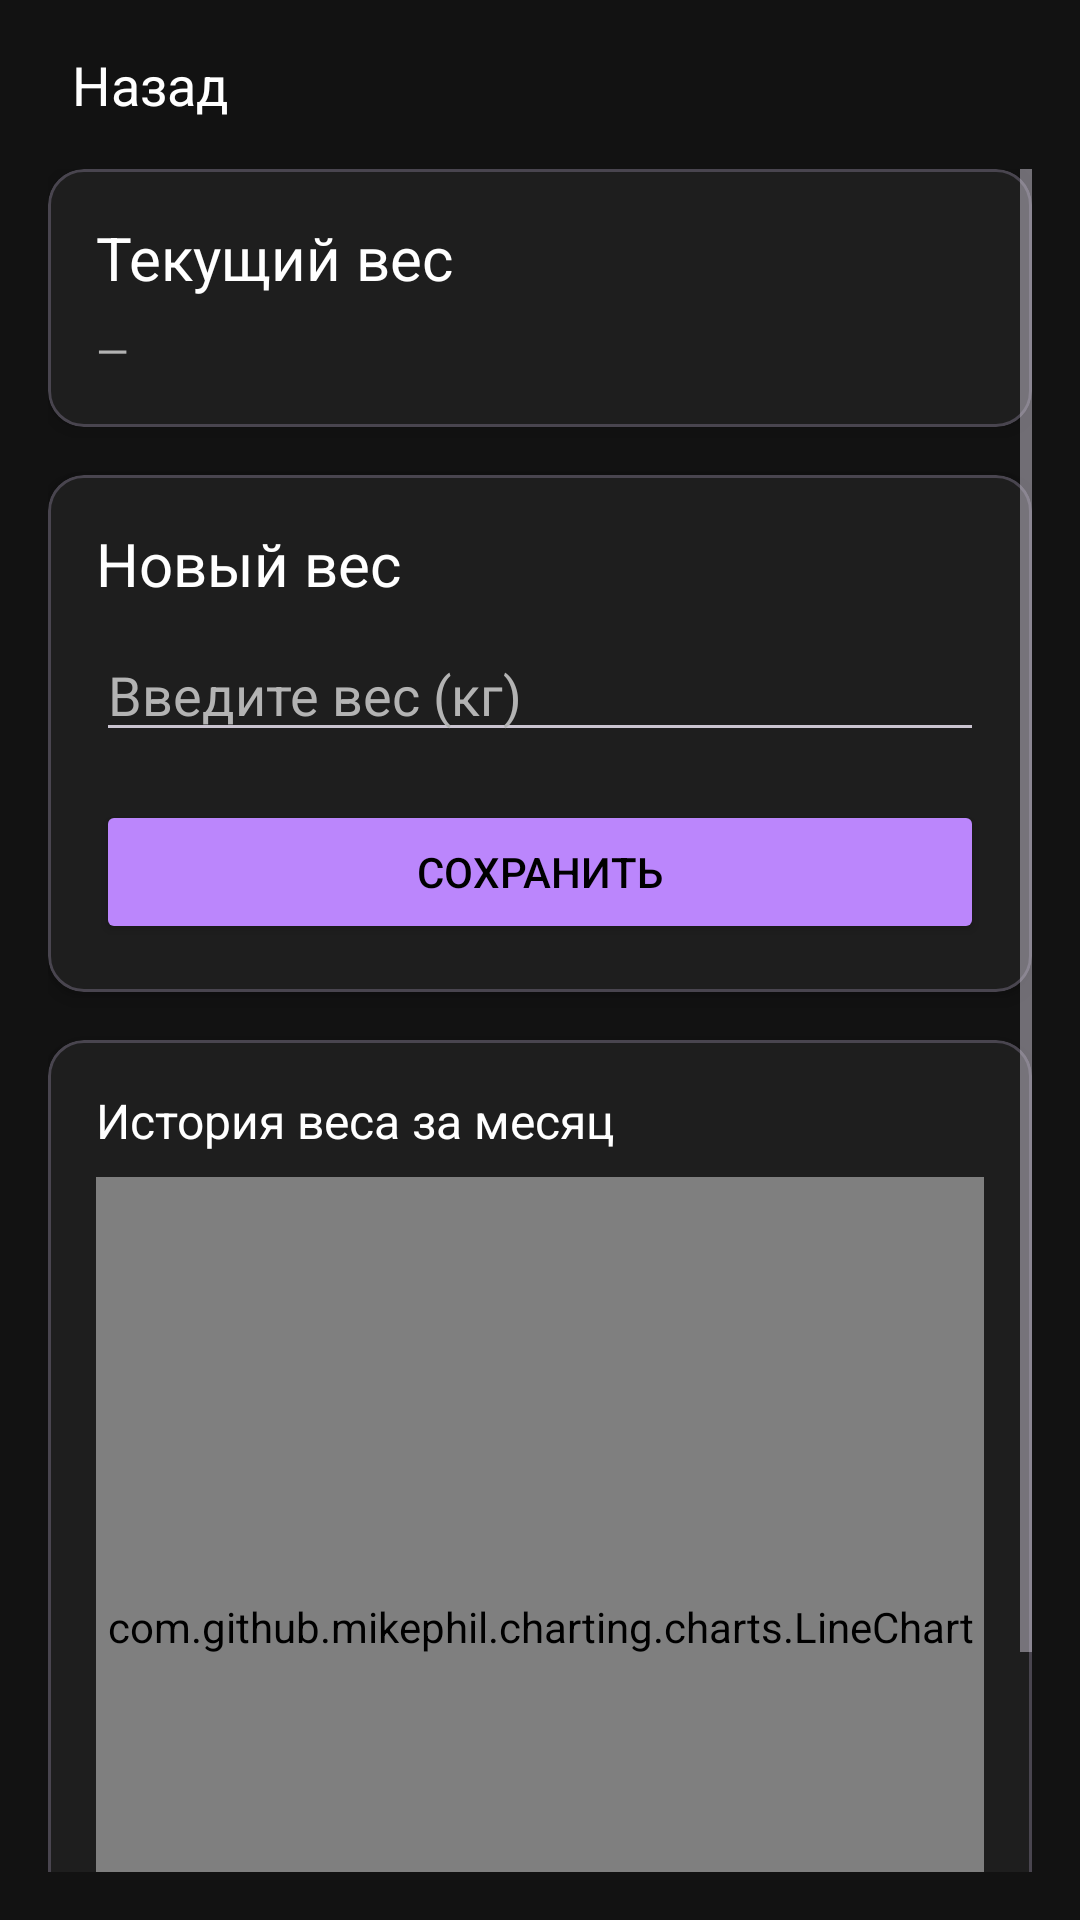

This screen was rendered from an Android layout file. Write that file and the resources it references.
<!-- AndroidManifest.xml: application theme Theme.FitnessTracker -->
<!-- res/layout/activity_update_weight.xml -->
<?xml version="1.0" encoding="utf-8"?>
<LinearLayout
    xmlns:android="http://schemas.android.com/apk/res/android"
    xmlns:app="http://schemas.android.com/apk/res-auto"
    xmlns:tools="http://schemas.android.com/tools"
    android:layout_width="match_parent"
    android:layout_height="match_parent"
    android:orientation="vertical"
    android:background="@color/surface"
    android:padding="16dp"
    tools:context=".ui.weight.UpdateWeightActivity">

    
    <LinearLayout
        android:layout_width="match_parent"
        android:layout_height="wrap_content"
        android:orientation="horizontal"
        android:gravity="center_vertical"
        android:paddingBottom="8dp"
        android:layout_marginBottom="8dp">

        <ImageButton
            android:id="@+id/btnBack"
            android:layout_width="wrap_content"
            android:layout_height="wrap_content"
            android:background="?attr/selectableItemBackgroundBorderless"
            android:contentDescription="Назад"
            app:tint="@color/on_surface"
            android:src="@drawable/arrow_back" />

        <TextView
            android:layout_width="wrap_content"
            android:layout_height="wrap_content"
            android:text="Назад"
            android:textSize="18sp"
            android:textColor="@color/on_surface"
            android:paddingStart="8dp" />
    </LinearLayout>

    
    <ScrollView
        android:layout_width="match_parent"
        android:layout_height="0dp"
        android:layout_weight="1"
        android:fillViewport="true">

        <LinearLayout
            android:layout_width="match_parent"
            android:layout_height="wrap_content"
            android:orientation="vertical">

            
            <com.google.android.material.card.MaterialCardView
                android:layout_width="match_parent"
                android:layout_height="wrap_content"
                app:cardBackgroundColor="@color/surface_variant"
                app:cardElevation="4dp"
                android:layout_marginBottom="16dp">

                <LinearLayout
                    android:layout_width="match_parent"
                    android:layout_height="wrap_content"
                    android:orientation="vertical"
                    android:padding="16dp">

                    <TextView
                        android:layout_width="match_parent"
                        android:layout_height="wrap_content"
                        android:text="Текущий вес"
                        android:textColor="@color/on_surface"
                        android:textSize="20sp" />

                    <TextView
                        android:id="@+id/tvCurrentWeight"
                        android:layout_width="match_parent"
                        android:layout_height="wrap_content"
                        android:text="—"
                        android:textColor="@color/on_surface_variant"
                        android:layout_marginTop="8dp" />
                </LinearLayout>
            </com.google.android.material.card.MaterialCardView>

            
            <com.google.android.material.card.MaterialCardView
                android:layout_width="match_parent"
                android:layout_height="wrap_content"
                app:cardBackgroundColor="@color/surface_variant"
                app:cardElevation="4dp"
                android:layout_marginBottom="16dp">

                <LinearLayout
                    android:layout_width="match_parent"
                    android:layout_height="wrap_content"
                    android:orientation="vertical"
                    android:padding="16dp">

                    <TextView
                        android:layout_width="match_parent"
                        android:layout_height="wrap_content"
                        android:text="Новый вес"
                        android:textColor="@color/on_surface"
                        android:textSize="20sp" />

                    <EditText
                        android:id="@+id/etNewWeight"
                        android:layout_width="match_parent"
                        android:layout_height="wrap_content"
                        android:inputType="numberDecimal"
                        android:hint="Введите вес (кг)"
                        android:layout_marginTop="8dp"
                        android:textColor="@color/on_surface"
                        android:textColorHint="@color/on_surface_variant" />

                    <Button
                        android:id="@+id/btnSaveWeight"
                        android:layout_width="match_parent"
                        android:layout_height="wrap_content"
                        android:text="Сохранить"
                        android:layout_marginTop="16dp"
                        app:backgroundTint="@color/primary"
                        android:textColor="@color/on_primary" />
                </LinearLayout>
            </com.google.android.material.card.MaterialCardView>

            
            <com.google.android.material.card.MaterialCardView
                android:layout_width="match_parent"
                android:layout_height="wrap_content"
                app:cardBackgroundColor="@color/surface_variant"
                app:cardElevation="4dp">

                <LinearLayout
                    android:layout_width="match_parent"
                    android:layout_height="wrap_content"
                    android:orientation="vertical"
                    android:padding="16dp">

                    <TextView
                        android:layout_width="match_parent"
                        android:layout_height="wrap_content"
                        android:text="История веса за месяц"
                        android:textColor="@color/on_surface"
                        android:textSize="16sp" />

                    <com.github.mikephil.charting.charts.LineChart
                        android:id="@+id/weightChart"
                        android:layout_width="match_parent"
                        android:layout_height="300dp"
                        android:layout_marginTop="8dp"
                        tools:ignore="MissingClass" />
                </LinearLayout>
            </com.google.android.material.card.MaterialCardView>

        </LinearLayout>
    </ScrollView>
</LinearLayout>
<!-- resources referenced by this layout -->
<resources>
  <color name="on_primary">#000000</color>
  <color name="on_surface">#FFFFFF</color>
  <color name="on_surface_variant">#B3B3B3</color>
  <color name="primary">#BB86FC</color>
  <color name="surface">#121212</color>
  <color name="surface_variant">#1E1E1E</color>
  <style name="Theme.FitnessTracker" parent="Theme.Material3.Dark.NoActionBar">
          <item name="colorPrimary">@color/primary</item>
          <item name="colorOnPrimary">@color/on_primary</item>
          <item name="colorSurface">@color/surface</item>
          <item name="colorOnSurface">@color/on_surface</item>
          <item name="android:statusBarColor">@color/surface</item>
          <item name="android:navigationBarColor">@color/surface</item>
      </style>
</resources>
